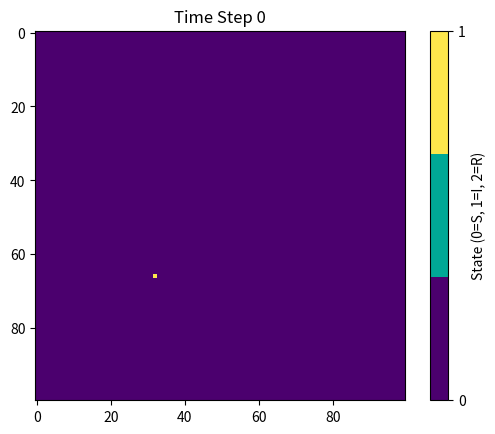
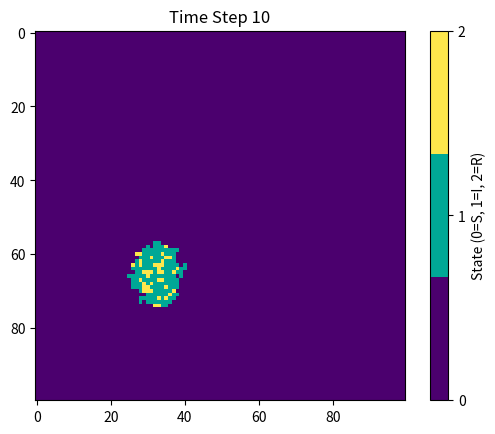
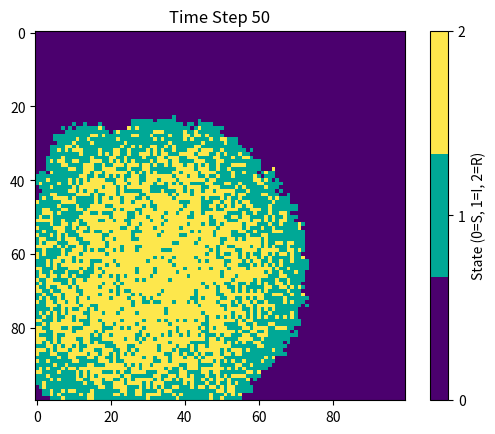
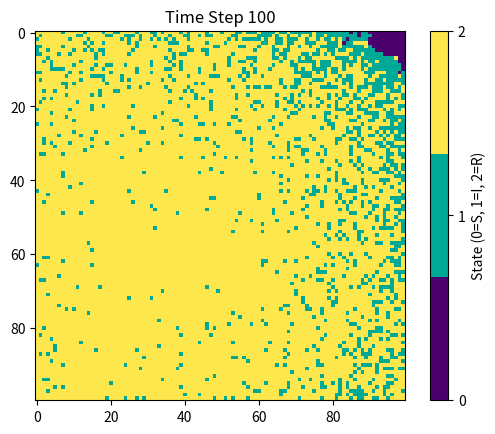
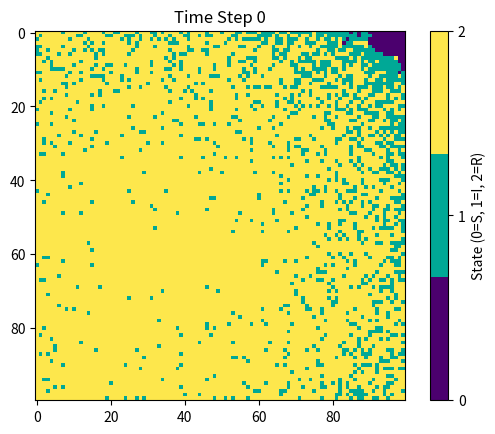

Write the Python code that produced these figures, in order.
import numpy as np
import matplotlib.pyplot as plt
from matplotlib.animation import FuncAnimation
from matplotlib.colors import ListedColormap

# Initialize the data
size = 100
beta = 0.3
gamma = 0.05
timesteps = 100

# Create custom colormap: susceptible=purple, infected=blue-green, recovered=yellow
colors = ['#4b006e', '#00a896', '#fde74c']
cmap = ListedColormap(colors)

# Initialize population grid (0=susceptible, 1=infected, 2=recovered)
population = np.zeros((size, size), dtype=np.uint8)

# Random initial outbreak
outbreak = np.random.choice(range(size), 2)
population[outbreak[0], outbreak[1]] = 1

# Function to infect neighbors
def infect_neighbors(pop, beta):
    """Infect susceptible neighbors of infected individuals"""
    infected_positions = np.argwhere(pop == 1)
    new_pop = pop.copy()
    
    for i, j in infected_positions:
        # Check all 8 neighbors (Moore neighborhood)
        for x in range(max(0, i-1), min(size, i+2)):
            for y in range(max(0, j-1), min(size, j+2)):
                if pop[x, y] == 0 and np.random.random() < beta:
                    new_pop[x, y] = 1
    return new_pop

# Function to handle recovery
def recover(pop, gamma):
    """Recover infected individuals with probability gamma"""
    infected_mask = (pop == 1)
    recovery_mask = np.random.random(pop.shape) < gamma
    pop[np.logical_and(infected_mask, recovery_mask)] = 2
    return pop

# Simulation loop
fig, ax = plt.subplots(figsize=(8, 6))
plots = []  # To store plots at different timesteps

for t in range(timesteps + 1):
    # Update population
    if t > 0:
        population = infect_neighbors(population, beta)
        population = recover(population, gamma)
    
    # Plot at specific timesteps
    if t in [0, 10, 50, 100]:
        plt.figure()
        plt.imshow(population, cmap=cmap, interpolation='nearest')
        plt.title(f'Time Step {t}')
        plt.colorbar(ticks=[0, 1, 2], label='State (0=S, 1=I, 2=R)')
        plt.show()

# Animation (optional)
fig, ax = plt.subplots()
img = ax.imshow(population, cmap=cmap, interpolation='nearest')

def update(frame):
    global population
    if frame > 0:
        population = infect_neighbors(population, beta)
        population = recover(population, gamma)
    img.set_data(population)
    ax.set_title(f'Time Step {frame}')
    return img,

ani = FuncAnimation(fig, update, frames=timesteps, interval=100, blit=True)
plt.colorbar(img, ticks=[0, 1, 2], label='State (0=S, 1=I, 2=R)')
plt.show()